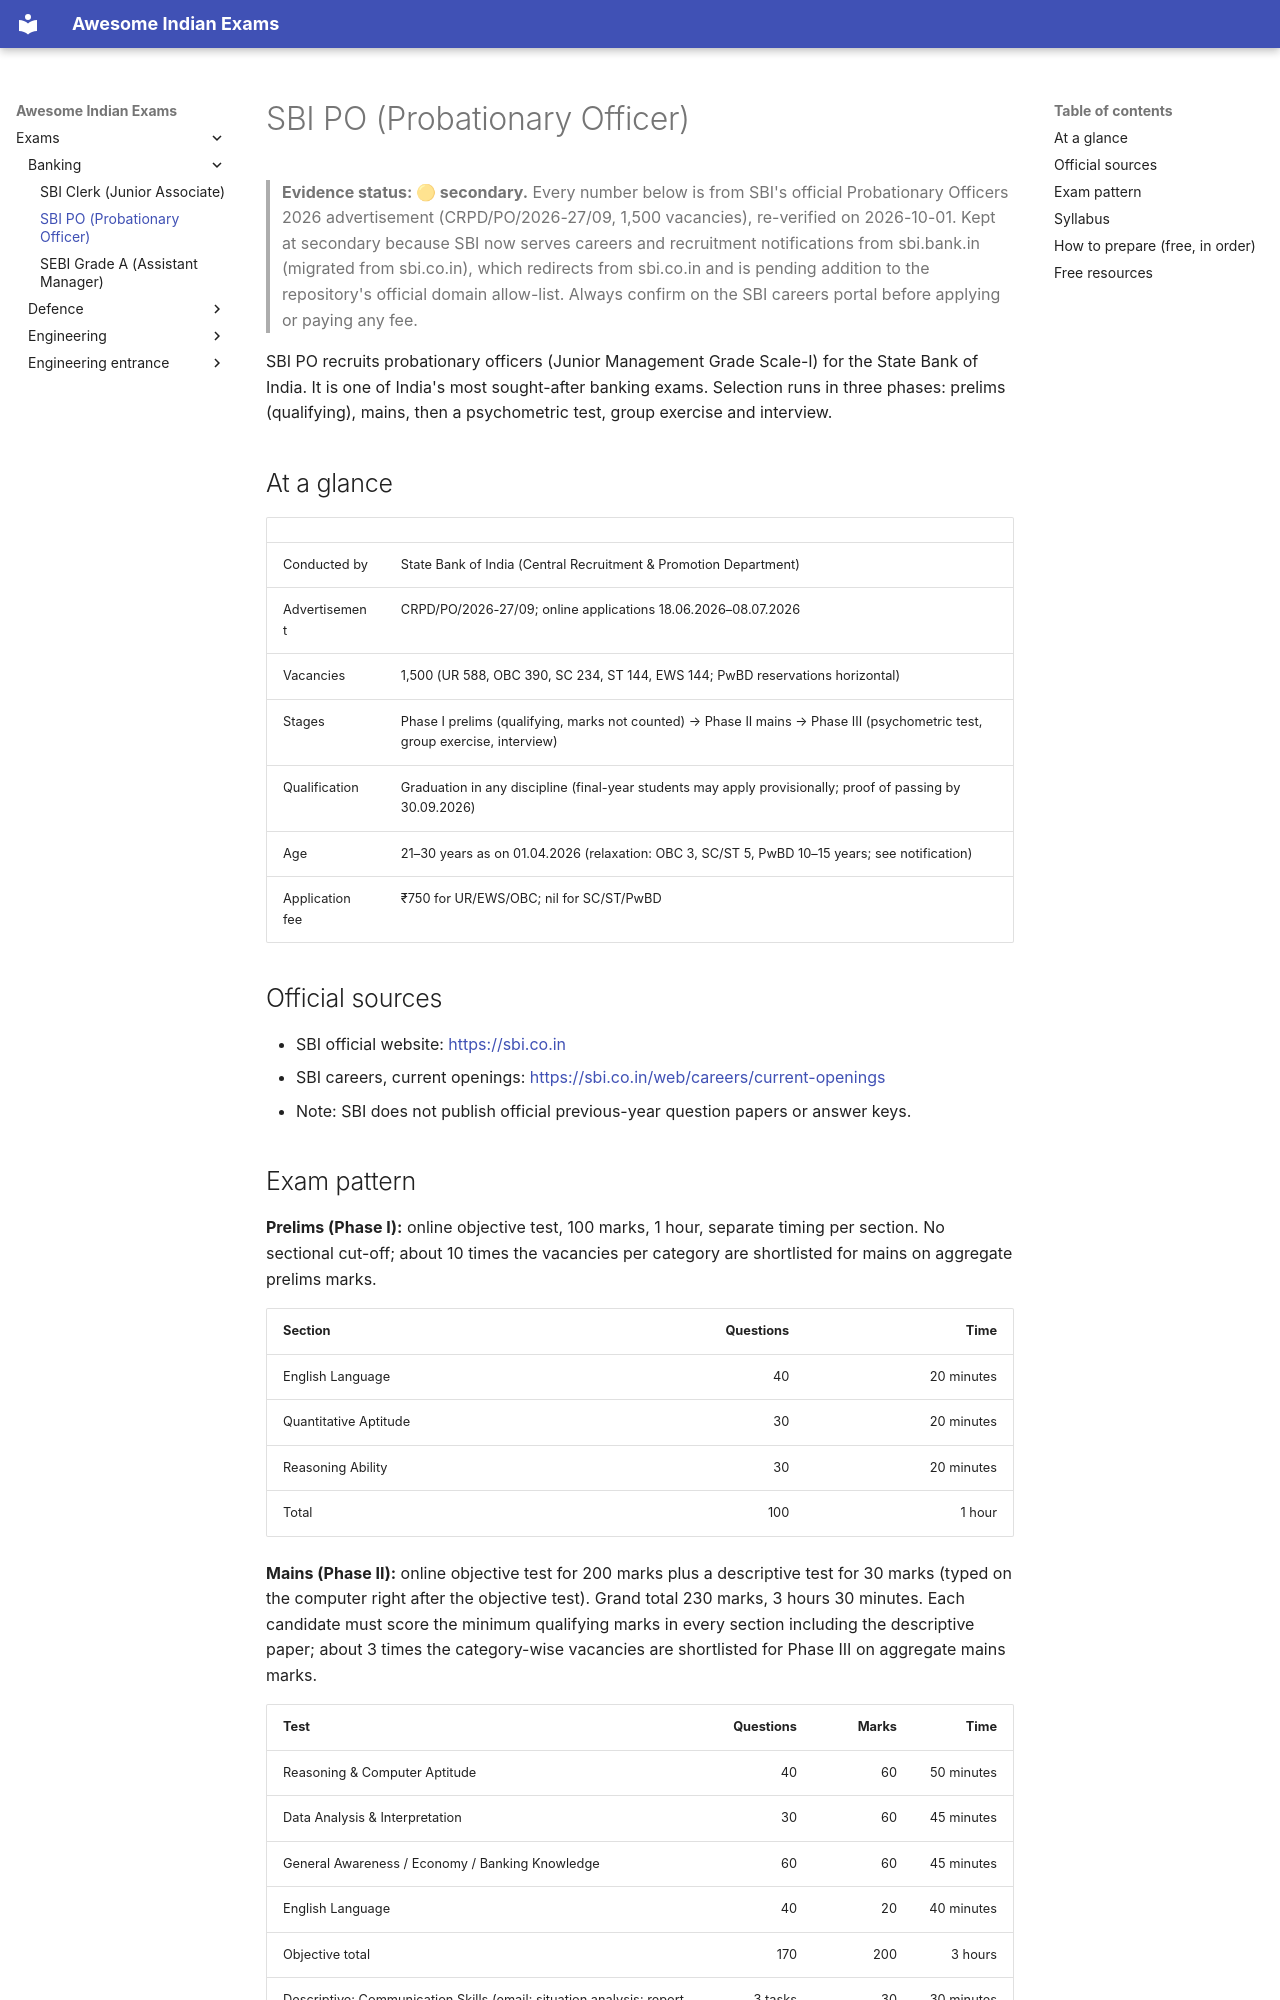

repository: lakhidas168-ship-it/awesome-indian-exams · page: exams/banking/sbi-po/index.html · generator: mkdocs

---
title: SBI PO (Probationary Officer)
exam_id: sbi-po
conducting_body: State Bank of India
official_site: https://sbi.co.in
cycle: SBI PO 2026 (Advt CRPD/PO/2026-27/09)
last_verified: 2026-09-30
verification: secondary
---

# SBI PO (Probationary Officer)

> **Evidence status: 🟡 secondary.** Every number below is from SBI's official Probationary Officers 2026
> advertisement (CRPD/PO/2026-27/09, 1,500 vacancies), re-verified on 2026-10-01. Kept at secondary
> because SBI now serves careers and recruitment notifications from sbi.bank.in (migrated from sbi.co.in),
> which redirects from sbi.co.in and is pending addition to the repository's official domain allow-list.
> Always confirm on the SBI careers portal before applying or paying any fee.

SBI PO recruits probationary officers (Junior Management Grade Scale-I) for the State Bank of India. It is
one of India's most sought-after banking exams. Selection runs in three phases: prelims (qualifying),
mains, then a psychometric test, group exercise and interview.

## At a glance

| | |
|---|---|
| Conducted by | State Bank of India (Central Recruitment & Promotion Department) |
| Advertisement | CRPD/PO/2026-27/09; online applications 18.06.2026–08.07.2026 |
| Vacancies | 1,500 (UR 588, OBC 390, SC 234, ST 144, EWS 144; PwBD reservations horizontal) |
| Stages | Phase I prelims (qualifying, marks not counted) → Phase II mains → Phase III (psychometric test, group exercise, interview) |
| Qualification | Graduation in any discipline (final-year students may apply provisionally; proof of passing by 30.09.2026) |
| Age | 21–30 years as on 01.04.2026 (relaxation: OBC 3, SC/ST 5, PwBD 10–15 years; see notification) |
| Application fee | ₹750 for UR/EWS/OBC; nil for SC/ST/PwBD |

## Official sources

- SBI official website: <https://sbi.co.in>
- SBI careers, current openings: <https://sbi.co.in/web/careers/current-openings>
- Note: SBI does not publish official previous-year question papers or answer keys.
